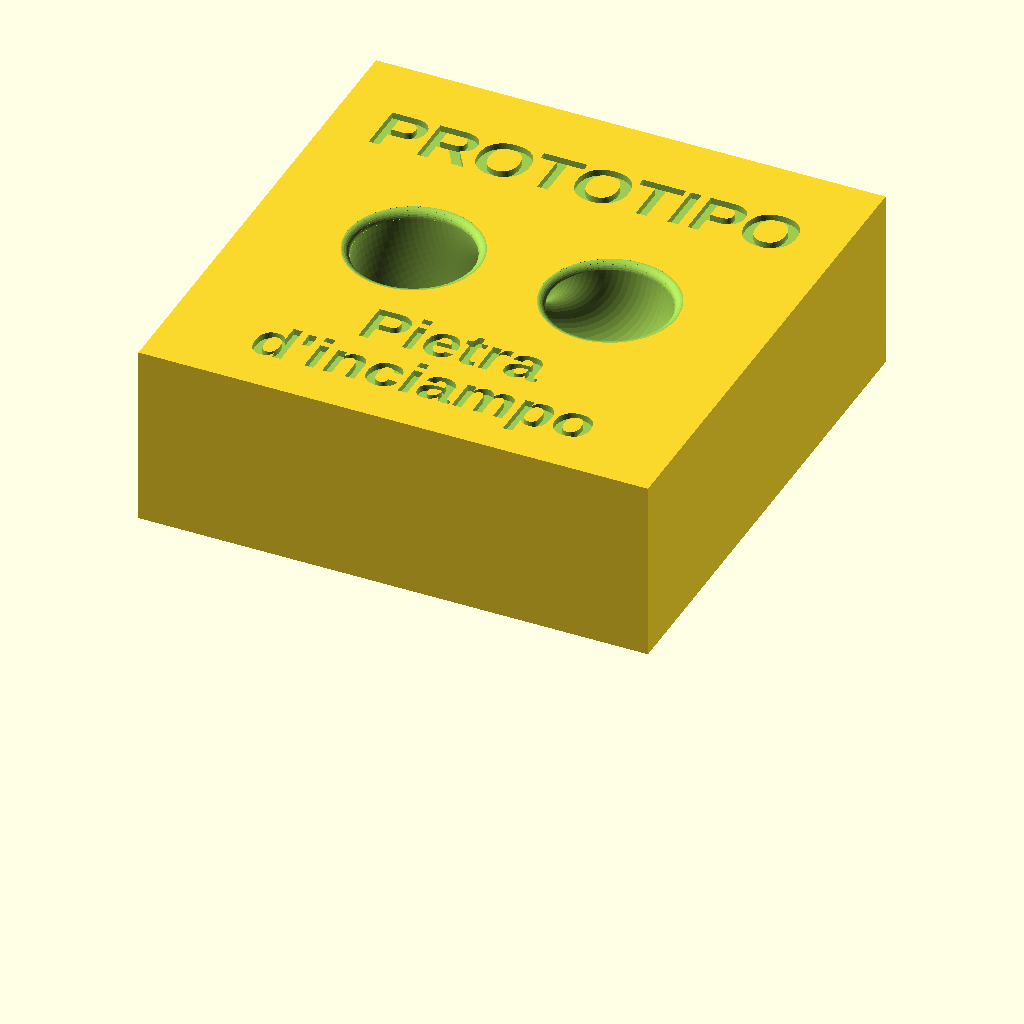
Cell 1: the model at its default parameters.
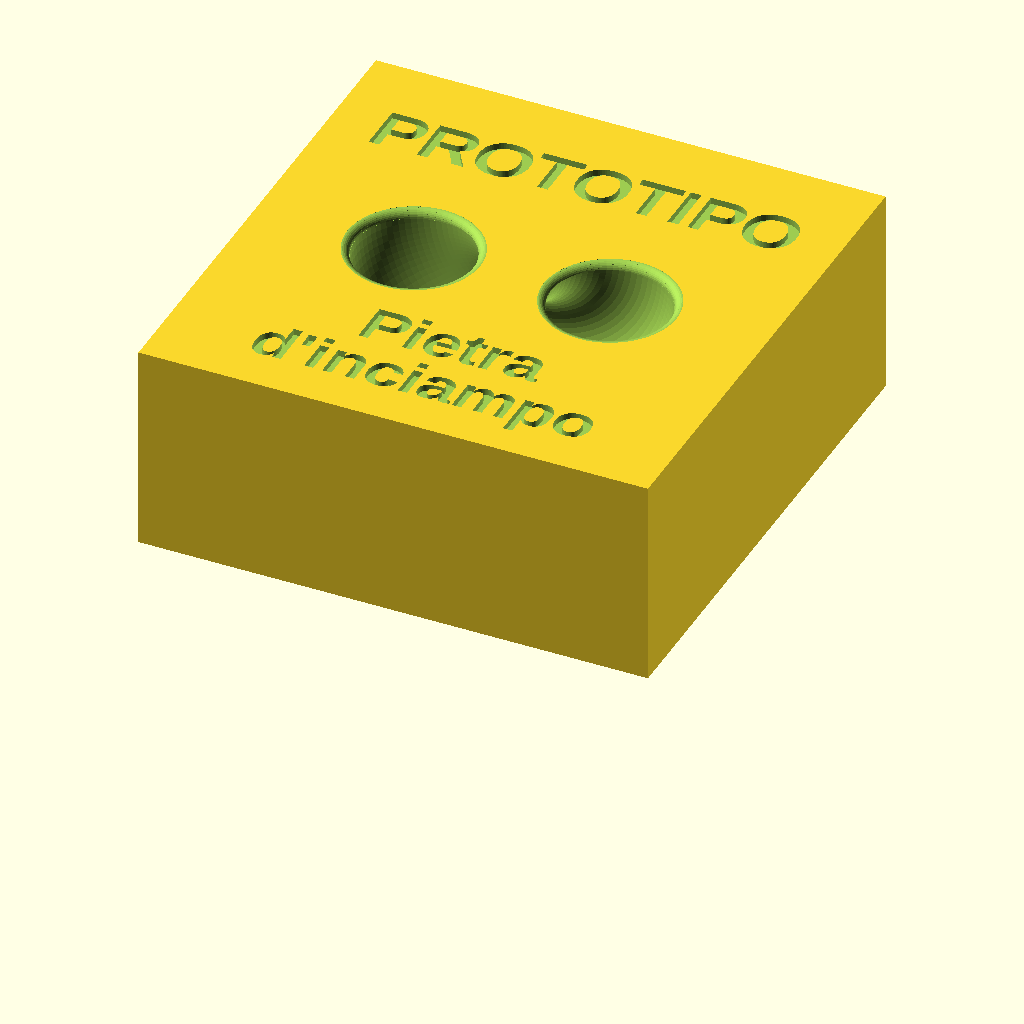
Cell 2 — fondo set to 10, the other parameters unchanged.
The same orthographic view direction (rotation 55°, 0°, 25°; colour scheme Cornfield) for every cell, with the view re-fitted per cell, so scale and position can differ between cells.
Source of the model, pietra_inciampo_test.scad:
// Fetta di prova del prototipo: solo la parte alta (scritta + presa) più un fondo pieno.
// Serve a provare presa, profondità del testo e precisione dimensionale
// senza stampare l'intero blocco. Usa le stesse impostazioni di stampa del modello completo.

use <pietra_inciampo.scad>

fondo = 5;  // mm di solido pieno sotto il punto più basso della presa

h_fetta = prof_presa() + fondo;

// porto la fetta a quota zero, appoggiata sul piatto
translate([0, 0, -(altezza_modello() - h_fetta)])
    intersection() {
        modello();
        translate([-1, -1, altezza_modello() - h_fetta])
            cube([lato_modello() + 2, lato_modello() + 2, h_fetta + 1]);
    }
Customizer parameters (derived from the source; name, type, default, range or options):
fondo: number, default 5
